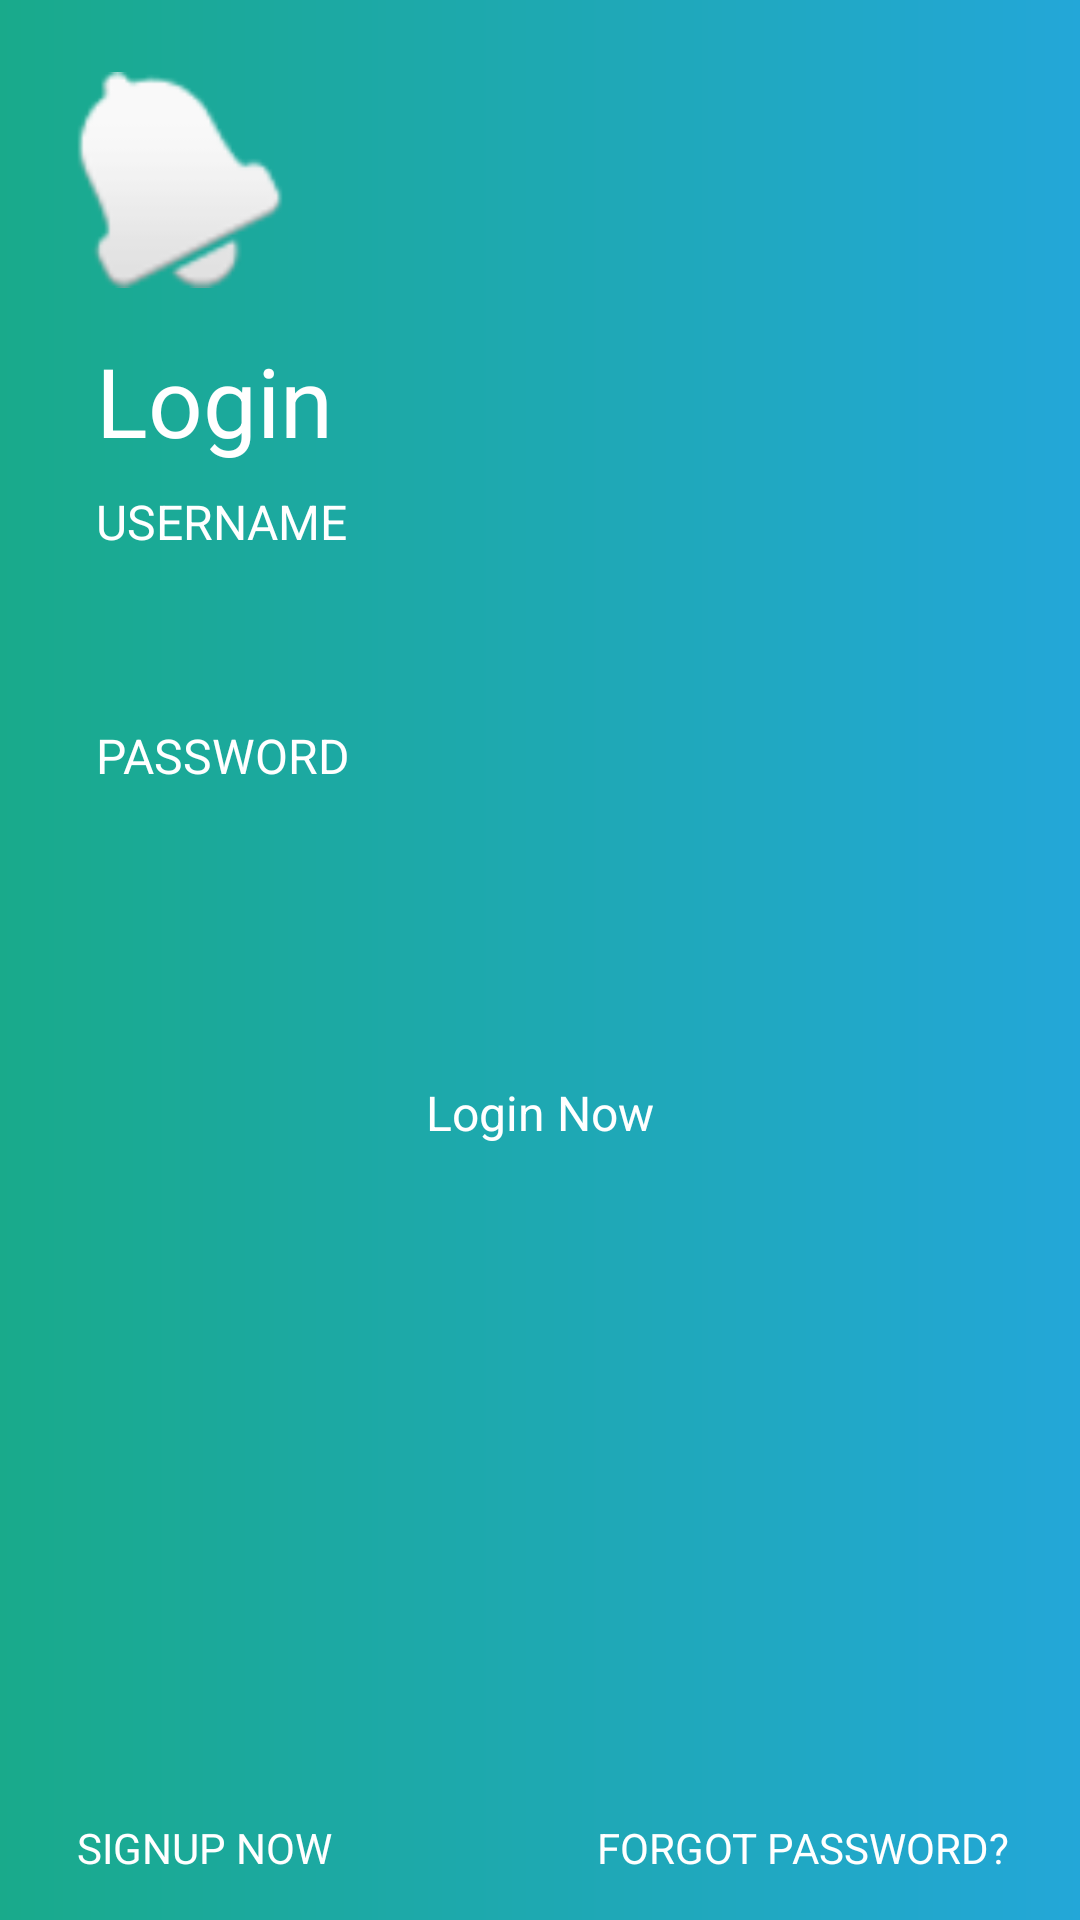

This screen was rendered from an Android layout file. Write that file and the resources it references.
<!-- AndroidManifest.xml: application theme AppTheme -->
<!-- res/layout/activity_login.xml -->
<?xml version="1.0" encoding="utf-8"?>
<android.support.constraint.ConstraintLayout xmlns:android="http://schemas.android.com/apk/res/android"
    xmlns:app="http://schemas.android.com/apk/res-auto"
    xmlns:tools="http://schemas.android.com/tools"
    android:layout_width="match_parent"
    android:layout_height="match_parent"
    android:background="@drawable/grad_bg"
    android:animateLayoutChanges="true"
    tools:context=".activities.LoginActivity">

    <android.support.constraint.ConstraintLayout
        android:id="@+id/loginContainer"
        android:layout_width="0dp"
        android:layout_height="0dp"
        android:layout_margin="16dp"
        app:layout_constraintBottom_toBottomOf="parent"
        app:layout_constraintEnd_toEndOf="parent"
        app:layout_constraintStart_toStartOf="parent"
        app:layout_constraintTop_toTopOf="parent">

        <android.support.v7.widget.AppCompatImageView
            android:id="@+id/imgViewSplash"
            android:layout_width="72dp"
            android:layout_height="72dp"
            app:srcCompat="@android:drawable/ic_popup_reminder"
            android:layout_margin="8dp"
            app:layout_constraintTop_toTopOf="parent"
            app:layout_constraintLeft_toLeftOf="parent"
            android:scaleType="fitCenter"
            app:layout_constraintBottom_toTopOf="@id/loginBox"
            />

        <android.support.constraint.ConstraintLayout
            android:id="@+id/loginBox"
            android:layout_width="match_parent"
            android:layout_height="wrap_content"
            android:layout_margin="8dp"
            android:layout_marginEnd="8dp"
            app:layout_constraintEnd_toEndOf="parent"
            app:layout_constraintLeft_toLeftOf="parent"
            app:layout_constraintTop_toBottomOf="@+id/imgViewSplash">

            <TextView
                android:id="@+id/loginTopic"
                android:layout_width="wrap_content"
                android:layout_height="wrap_content"
                android:layout_margin="8dp"
                android:fontFamily="sans-serif"
                android:text="Login"
                android:textColor="@color/white"
                android:textSize="32sp"
                app:layout_constraintBottom_toTopOf="@+id/usernameLoginBox"
                app:layout_constraintLeft_toLeftOf="parent"
                app:layout_constraintTop_toTopOf="parent" />

            <android.support.constraint.ConstraintLayout
                android:id="@+id/usernameLoginBox"
                android:layout_width="match_parent"
                android:layout_height="wrap_content"
                android:layout_margin="8dp"
                app:layout_constraintLeft_toLeftOf="parent"
                app:layout_constraintTop_toBottomOf="@+id/loginTopic">

                <android.support.constraint.ConstraintLayout
                    android:id="@+id/usernameLoginBox1"
                    android:layout_width="match_parent"
                    android:layout_height="wrap_content"
                    app:layout_constraintBottom_toTopOf="@+id/usernameLoginBox2"
                    app:layout_constraintLeft_toLeftOf="parent"
                    app:layout_constraintTop_toTopOf="parent">

                    <TextView
                        android:id="@+id/textViewUsernameLogin"
                        android:layout_width="wrap_content"
                        android:layout_height="wrap_content"
                        android:text="Username"
                        android:textAllCaps="true"
                        android:textColor="@color/white"
                        android:textSize="16sp"
                        app:layout_constraintBottom_toTopOf="@+id/editTextUsernameLogin"
                        app:layout_constraintLeft_toLeftOf="parent"
                        app:layout_constraintTop_toTopOf="parent" />

                    <EditText
                        android:id="@+id/editTextUsernameLogin"
                        android:layout_width="match_parent"
                        android:layout_height="wrap_content"
                        android:layout_marginTop="4dp"
                        android:height="40dp"
                        android:background="@drawable/et_bg"
                        android:fontFamily="sans-serif"

                        android:textColor="@color/white"
                        android:textSize="15sp"
                        android:inputType="text"
                        android:padding="8dp"
                        android:paddingLeft="16dp"
                        android:paddingRight="16dp"
                        app:layout_constraintLeft_toLeftOf="parent"
                        app:layout_constraintRight_toRightOf="parent"
                        app:layout_constraintTop_toBottomOf="@+id/textViewUsernameLogin" />

                </android.support.constraint.ConstraintLayout>


                <android.support.constraint.ConstraintLayout
                    android:id="@+id/usernameLoginBox2"
                    android:layout_width="match_parent"
                    android:layout_height="wrap_content"
                    android:layout_marginTop="16dp"
                    app:layout_constraintLeft_toLeftOf="parent"
                    app:layout_constraintTop_toBottomOf="@+id/usernameLoginBox1">

                    <TextView
                        android:id="@+id/textViewPasswordLogin"
                        android:layout_width="wrap_content"
                        android:layout_height="wrap_content"
                        android:text="Password"
                        android:textAllCaps="true"
                        android:textColor="@color/white"
                        android:textSize="16sp"
                        app:layout_constraintBottom_toTopOf="@+id/editTextPasswordLogin"
                        app:layout_constraintLeft_toLeftOf="parent"
                        app:layout_constraintTop_toTopOf="parent" />

                    <EditText
                        android:id="@+id/editTextPasswordLogin"
                        android:layout_width="match_parent"
                        android:layout_height="wrap_content"
                        android:layout_marginTop="4dp"
                        android:height="40dp"
                        android:background="@drawable/et_bg"
                        android:fontFamily="sans-serif"

                        android:textColor="@color/white"
                        android:textSize="15sp"
                        android:inputType="textPassword"
                        android:padding="8dp"
                        android:paddingLeft="16dp"
                        android:paddingRight="16dp"
                        app:layout_constraintLeft_toLeftOf="parent"
                        app:layout_constraintRight_toRightOf="parent"
                        app:layout_constraintTop_toBottomOf="@+id/textViewPasswordLogin" />

                </android.support.constraint.ConstraintLayout>


                <Button
                    android:id="@+id/loginBtn"
                    android:layout_width="wrap_content"
                    android:layout_height="40dp"
                    android:layout_marginTop="48dp"
                    android:background="@drawable/login_btn_bg"
                    android:fontFamily="sans-serif"
                    android:paddingLeft="72dp"
                    android:paddingRight="72dp"
                    android:text="Login Now"
                    android:textAllCaps="false"
                    android:textColor="@color/white"
                    android:textSize="16sp"
                    app:layout_constraintLeft_toLeftOf="parent"
                    app:layout_constraintRight_toRightOf="parent"
                    app:layout_constraintTop_toBottomOf="@+id/usernameLoginBox2" />


            </android.support.constraint.ConstraintLayout>


        </android.support.constraint.ConstraintLayout>


    </android.support.constraint.ConstraintLayout>



    <android.support.constraint.ConstraintLayout
        android:layout_width="match_parent"
        android:layout_height="wrap_content"
        android:layout_marginRight="24dp"
        android:layout_marginLeft="24dp"
        app:layout_constraintBottom_toBottomOf="parent"
        >

        <Button
            android:id="@+id/signUpBtn"
            android:layout_width="wrap_content"
            android:layout_height="wrap_content"
            android:background="@color/transparent"
            android:text="Signup Now"
            android:textAllCaps="true"
            android:textColor="@color/white"
            android:fontFamily="sans-serif"
            app:layout_constraintLeft_toLeftOf="parent"/>


        <Button
            android:id="@+id/forgotPasswordBtn"
            android:layout_width="wrap_content"
            android:layout_height="wrap_content"
            android:background="@color/transparent"
            android:text="Forgot Password?"
            android:textAllCaps="true"
            android:textColor="@color/white"
            android:fontFamily="sans-serif"
            app:layout_constraintRight_toRightOf="parent"/>

    </android.support.constraint.ConstraintLayout>

</android.support.constraint.ConstraintLayout>
<!-- resources referenced by this layout -->
<resources>
  <color name="transparent">#00000000</color>
  <color name="white">#FFFFFF</color>
  <!-- drawable grad_bg (drawable) -->
  <?xml version="1.0" encoding="utf-8"?>
  <shape
      xmlns:android="http://schemas.android.com/apk/res/android"
      android:shape="rectangle">
  
      <gradient
          android:angle="0"
          android:endColor="@color/gradStop"
          android:type="linear"
          android:startColor="@color/gradStart"/>
  </shape>
  <style name="AppTheme" parent="Theme.AppCompat.Light.NoActionBar">
          
          <item name="colorPrimary">@color/colorPrimary</item>
          <item name="colorPrimaryDark">@color/colorPrimaryDark</item>
          <item name="colorAccent">@color/colorAccent</item>
          
          <item name="windowActionBar">false</item>
          <item name="windowNoTitle">true</item>
  
  
      </style>
  <color name="gradStop">#23A7D8</color>
  <color name="gradStart">#19AA8B</color>
  <color name="colorPrimary">#23A7D8</color>
  <color name="colorPrimaryDark">#23A7D8</color>
  <color name="colorAccent">#23A7D8</color>
</resources>
